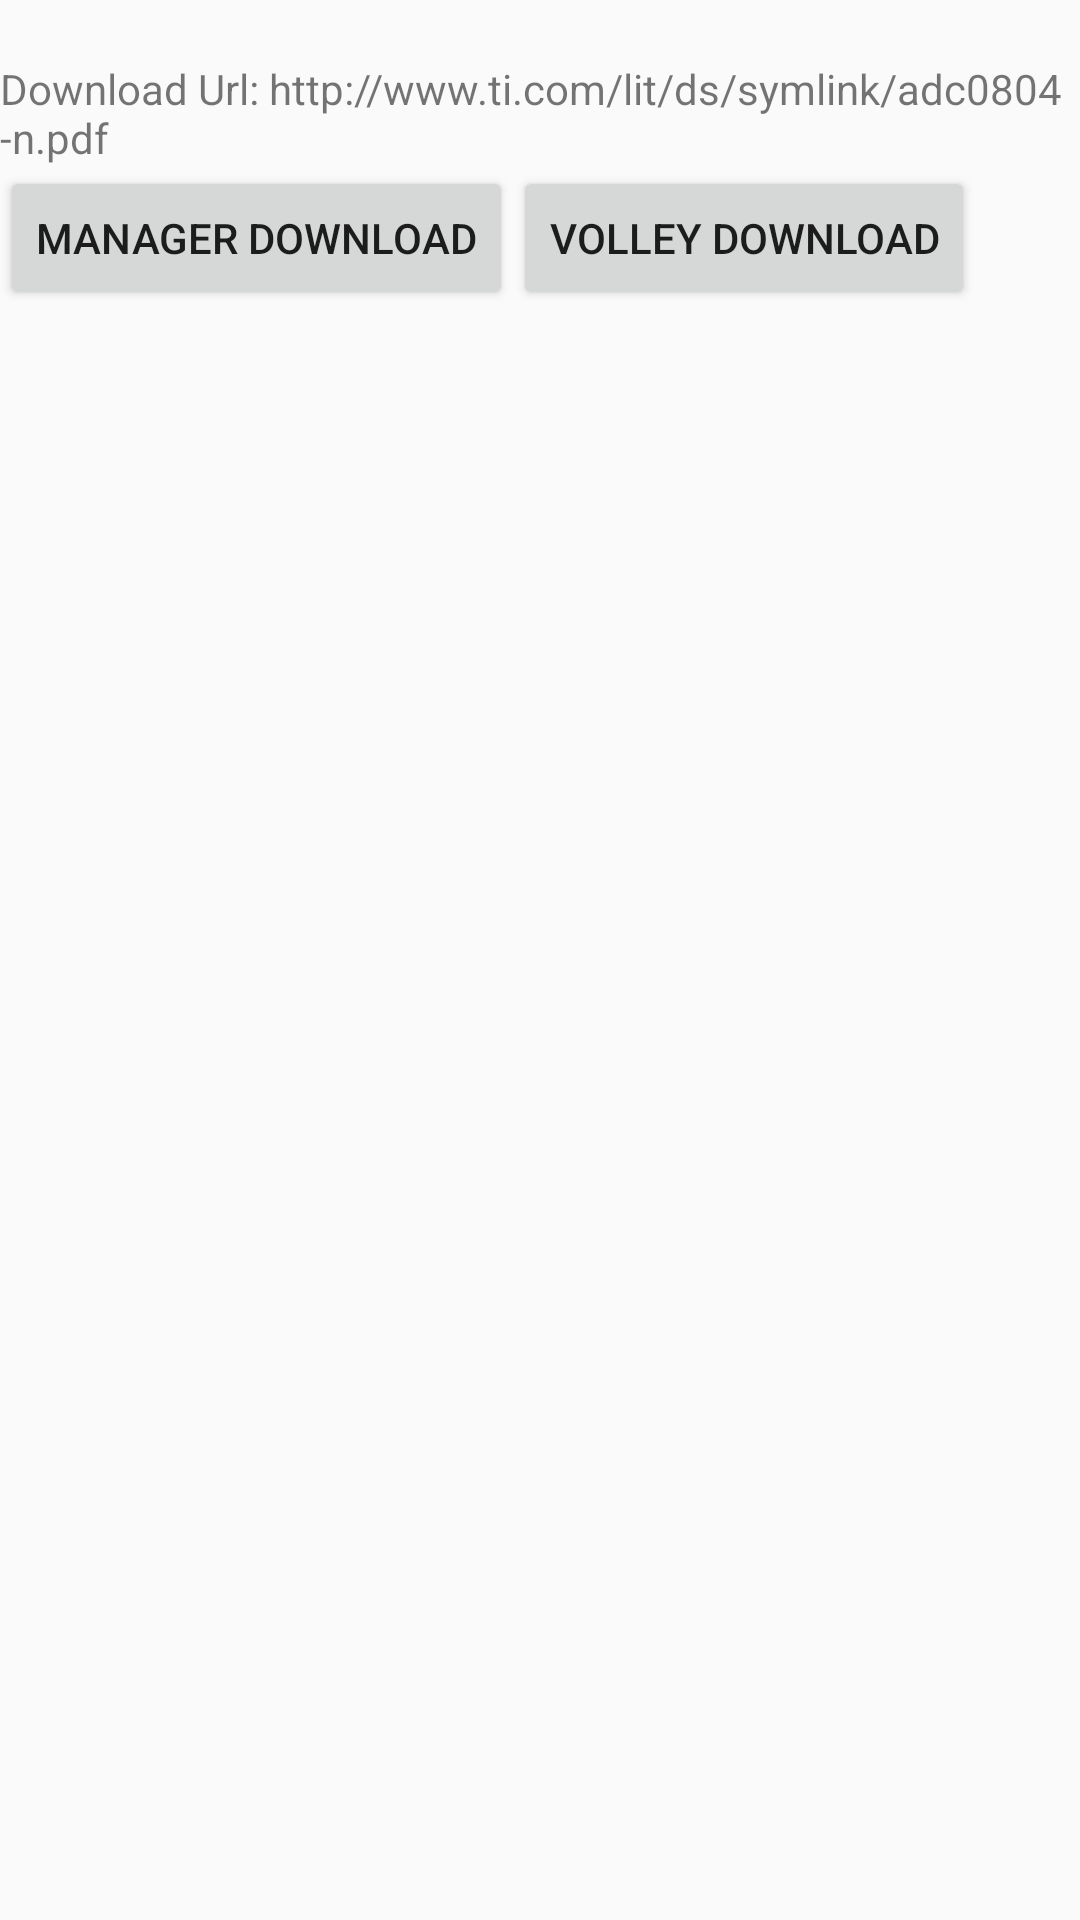

Write the Android layout XML for this screen, with the resource values it uses.
<!-- AndroidManifest.xml: application theme AppTheme -->
<!-- res/layout/activity_downupload.xml -->
<?xml version="1.0" encoding="utf-8"?>
<RelativeLayout xmlns:android="http://schemas.android.com/apk/res/android"
				android:layout_width="match_parent"
				android:layout_height="match_parent">

	<TextView
		android:id="@+id/download_url"
		android:layout_width="match_parent"
		android:layout_height="wrap_content"
		android:layout_alignParentTop="true"
		android:layout_marginTop="20dp"
		android:text="Download Url: http://www.ti.com/lit/ds/symlink/adc0804-n.pdf"/>

	<Button
		android:id="@+id/download_manager_btn"
		android:layout_width="wrap_content"
		android:layout_height="wrap_content"
		android:layout_below="@id/download_url"
		android:text="Manager Download"/>

	<Button
		android:id="@+id/download_volley_btn"
		android:layout_width="wrap_content"
		android:layout_height="wrap_content"
		android:layout_toRightOf="@id/download_manager_btn"
		android:layout_alignBaseline="@id/download_manager_btn"
		android:layout_centerHorizontal="true"
		android:text="Volley Download"/>

	<ImageView
		android:id="@+id/download_image"
		android:layout_width="200dp"
		android:layout_height="200dp"
		android:layout_below="@id/download_manager_btn"
		android:layout_centerHorizontal="true"/>

</RelativeLayout>
<!-- resources referenced by this layout -->
<resources>
  <style name="AppTheme" parent="Theme.AppCompat.Light.DarkActionBar">
  		
  		<item name="colorPrimary">@color/colorPrimary</item>
  		<item name="colorPrimaryDark">@color/colorPrimaryDark</item>
  		<item name="colorAccent">@color/colorAccent</item>
  	</style>
  <!-- not gathered from this repository: default colours our renderer supplied (Android Studio template values) -->
  <color name="colorPrimary">#FF6200EE</color>
  <color name="colorPrimaryDark">#FF3700B3</color>
  <color name="colorAccent">#FF03DAC5</color>
</resources>
